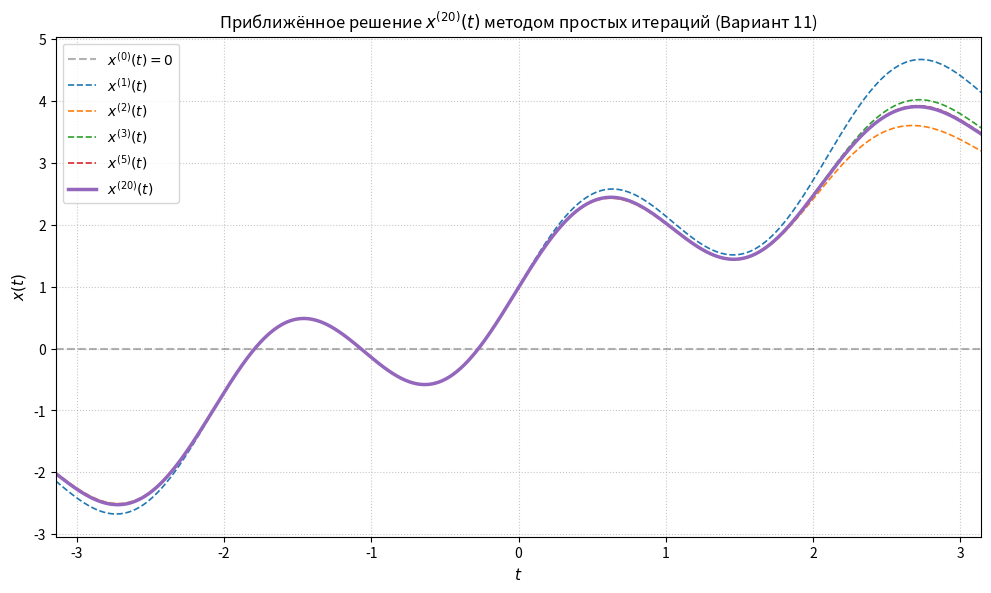

Source code (Python):
import numpy as np
import matplotlib.pyplot as plt

# 1. Сетка значений t на отрезке [-pi, pi]
t = np.linspace(-np.pi, np.pi, 1000)

# 2. Нулевое приближение x^(0)(t) = 0
x = np.zeros_like(t)

plt.figure(figsize=(10, 6), dpi=120)
plt.plot(t, x, '--', label=r'$x^{(0)}(t) = 0$', color='gray', alpha=0.6)

# 3. Выполнение 20 итераций
n_iter = 20
for k in range(1, n_iter + 1):
    x = (t + 1) * np.cos(x / 6.0) + np.sin(3 * t)

    # Отображаем ключевые итерации для демонстрации сходимости
    if k in [1, 2, 3, 5, 20]:
        lw = 2.5 if k == 20 else 1.2
        style = '-' if k == 20 else '--'
        plt.plot(t, x, style, label=f'$x^{{({k})}}(t)$', linewidth=lw)

# 4. Оформление графика
plt.title(r'Приближённое решение $x^{(20)}(t)$ методом простых итераций (Вариант 11)', fontsize=12)
plt.xlabel(r'$t$', fontsize=11)
plt.ylabel(r'$x(t)$', fontsize=11)
plt.xlim([-np.pi, np.pi])
plt.grid(True, linestyle=':', alpha=0.7)
plt.legend(loc='upper left', fontsize=10)
plt.tight_layout()

# Сохранение и показ
plt.savefig('solution_variant_11.png', dpi=300)
plt.show()
